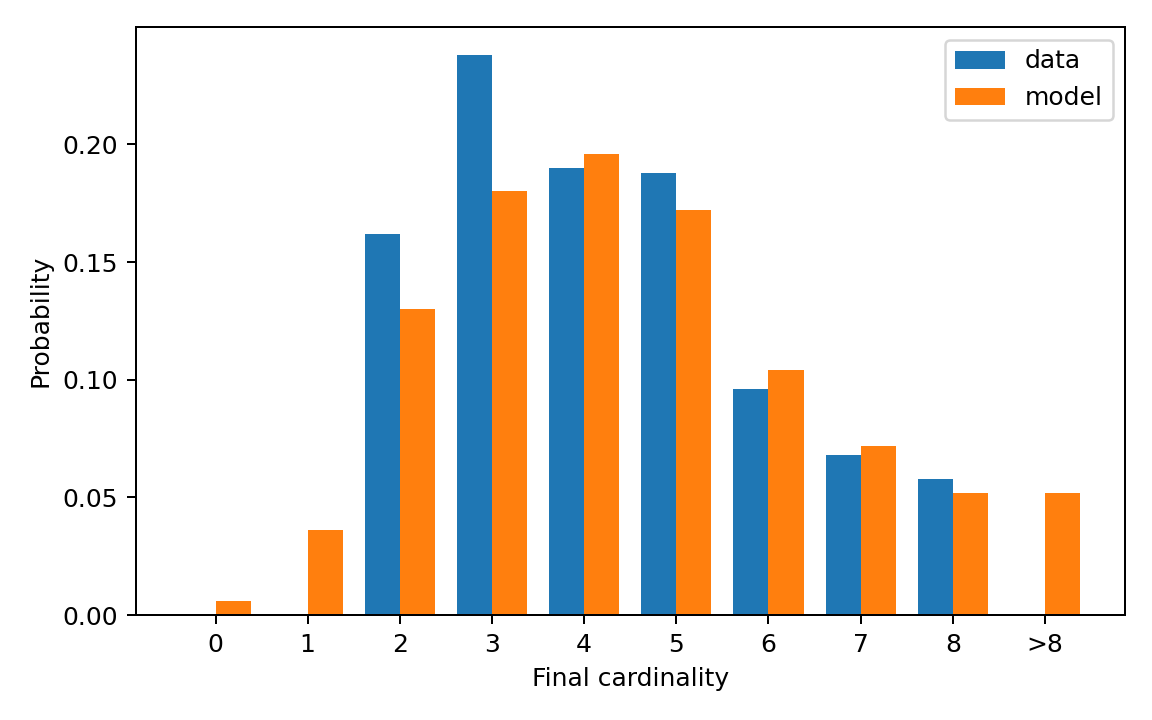

The data file committed next to this chart (first rows):
cardinality, cardinality_label, reference_probability, generated_probability
0, 0, 0.0, 0.006
1, 1, 0.0, 0.036
2, 2, 0.162, 0.13
3, 3, 0.238, 0.18
4, 4, 0.19, 0.196
5, 5, 0.188, 0.172
6, 6, 0.096, 0.104
7, 7, 0.068, 0.072
8, 8, 0.058, 0.052
9, >8, 0.0, 0.052
